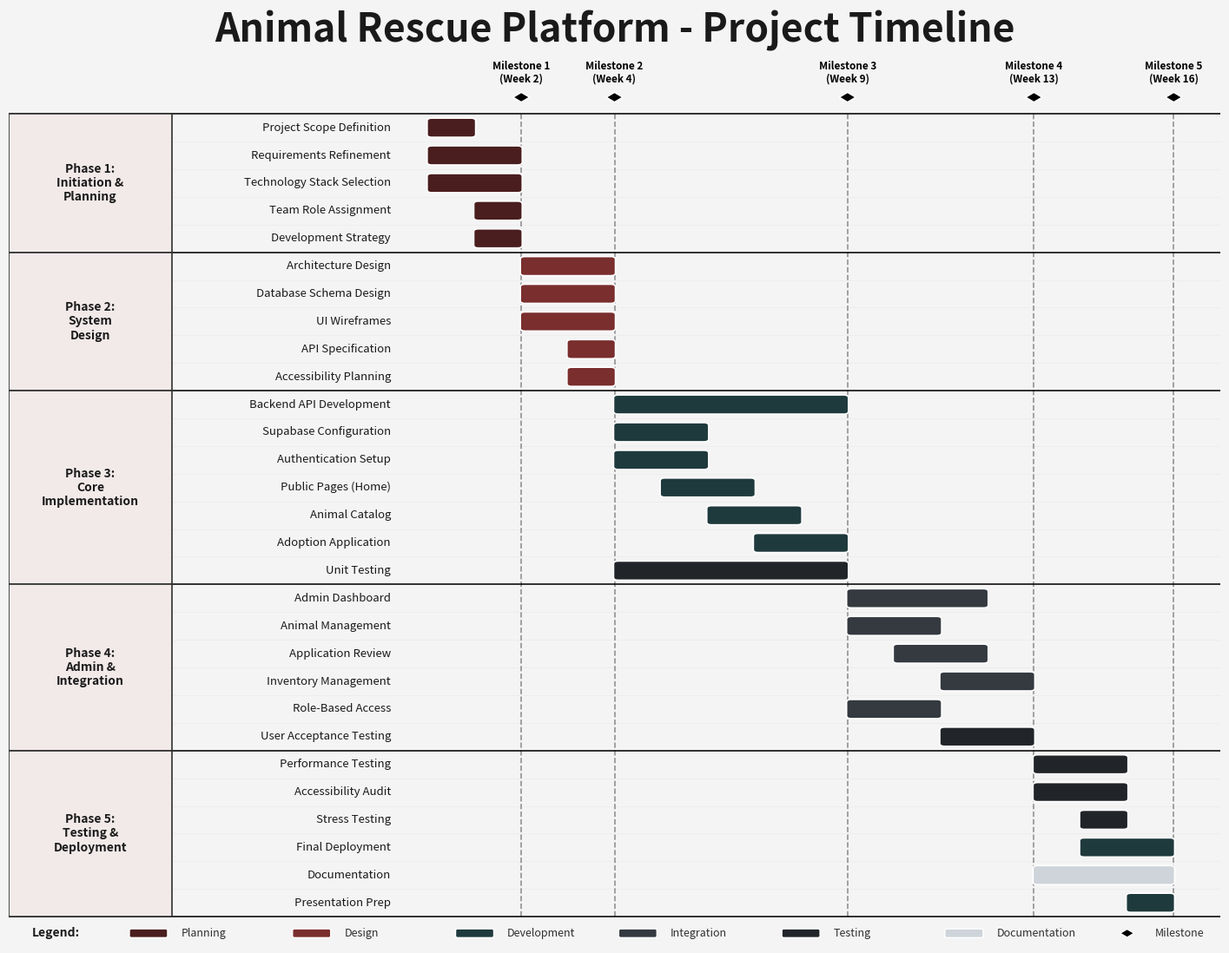

Recreate this plot in Python. (Note: this script raises an exception after producing the figure.)
#!/usr/bin/env python3
"""
Project Timeline Generator - Burgundy & Charcoal Professional Style
Generates a detailed project timeline graphic for the Animal Rescue Platform
"""

import matplotlib.pyplot as plt
from matplotlib.patches import FancyBboxPatch, Rectangle
import os


def create_timeline():

    # --------------------------------
    # COLOR PALETTE
    # --------------------------------

    PLANNING = "#4A1E1E"  # Burgundy oscuro
    DESIGN = "#7A2E2E"  # Burgundy medio
    DEVELOPMENT = "#1F3A3D"  # Verde oscuro elegante
    INTEGRATION = "#343A40"  # Gris carbón
    TESTING = "#212529"  # Gris negro
    DOCUMENTATION = "#CED4DA"  # Gris claro profesional
    MILESTONE = "#000000"

    BLACK_SOFT = "#1A1A1A"
    GRAY_DARK = "#2F2F2F"
    BG_LIGHT = "#F4F4F4"

    # -------------------------------
    # TASK DEFINITIONS (UNCHANGED)
    # -------------------------------

    tasks = [
        (
            "Phase 1:\nInitiation &\nPlanning",
            "Project Scope Definition",
            1,
            1,
            PLANNING,
        ),
        ("", "Requirements Refinement", 1, 2, PLANNING),
        ("", "Technology Stack Selection", 1, 2, PLANNING),
        ("", "Team Role Assignment", 2, 2, PLANNING),
        ("", "Development Strategy", 2, 2, PLANNING),
        ("Phase 2:\nSystem\nDesign", "Architecture Design", 3, 4, DESIGN),
        ("", "Database Schema Design", 3, 4, DESIGN),
        ("", "UI Wireframes", 3, 4, DESIGN),
        ("", "API Specification", 4, 4, DESIGN),
        ("", "Accessibility Planning", 4, 4, DESIGN),
        (
            "Phase 3:\nCore\nImplementation",
            "Backend API Development",
            5,
            9,
            DEVELOPMENT,
        ),
        ("", "Supabase Configuration", 5, 6, DEVELOPMENT),
        ("", "Authentication Setup", 5, 6, DEVELOPMENT),
        ("", "Public Pages (Home)", 6, 7, DEVELOPMENT),
        ("", "Animal Catalog", 7, 8, DEVELOPMENT),
        ("", "Adoption Application", 8, 9, DEVELOPMENT),
        ("", "Unit Testing", 5, 9, TESTING),
        ("Phase 4:\nAdmin &\nIntegration", "Admin Dashboard", 10, 12, INTEGRATION),
        ("", "Animal Management", 10, 11, INTEGRATION),
        ("", "Application Review", 11, 12, INTEGRATION),
        ("", "Inventory Management", 12, 13, INTEGRATION),
        ("", "Role-Based Access", 10, 11, INTEGRATION),
        ("", "User Acceptance Testing", 12, 13, TESTING),
        ("Phase 5:\nTesting &\nDeployment", "Performance Testing", 14, 15, TESTING),
        ("", "Accessibility Audit", 14, 15, TESTING),
        ("", "Stress Testing", 15, 15, TESTING),
        ("", "Final Deployment", 15, 16, DEVELOPMENT),
        ("", "Documentation", 14, 16, DOCUMENTATION),
        ("", "Presentation Prep", 16, 16, DEVELOPMENT),
    ]

    milestones = [
        (2.5, "Milestone 1\n(Week 2)"),
        (4.5, "Milestone 2\n(Week 4)"),
        (9.5, "Milestone 3\n(Week 9)"),
        (13.5, "Milestone 4\n(Week 13)"),
        (16.5, "Milestone 5\n(Week 16)"),
    ]

    # -------------------------------
    # FIGURE SETUP
    # -------------------------------

    fig, ax = plt.subplots(figsize=(18, 14), facecolor=BG_LIGHT)
    ax.set_facecolor("white")

    n_tasks = len(tasks)
    bar_height = 0.65
    row_height = 1.0

    # Horizontal grid only
    for i in range(n_tasks + 1):
        ax.axhline(y=i * row_height, color="#ECECEC", linewidth=0.6, zorder=0)

    phase_boundaries = [0, 5, 10, 17, 23, 29]
    for boundary in phase_boundaries:
        y = (n_tasks - boundary) * row_height
        ax.axhline(y=y, color=GRAY_DARK, linewidth=1.4, zorder=1)

    # -------------------------------
    # DRAW TASK BARS
    # -------------------------------

    for i, (category, task_name, start, end, color) in enumerate(tasks):

        y_pos = (n_tasks - i - 0.5) * row_height
        x_start = start - 0.5
        width = end - start + 1

        bar = FancyBboxPatch(
            (x_start, y_pos - bar_height / 2),
            width,
            bar_height,
            boxstyle="round,pad=0.02,rounding_size=0.1",
            facecolor=color,
            edgecolor="white",
            linewidth=1.2,
            zorder=3,
        )
        ax.add_patch(bar)

        ax.text(
            -0.3,
            y_pos,
            task_name,
            ha="right",
            va="center",
            fontsize=9.5,
            color=BLACK_SOFT,
            zorder=4,
        )

    # -------------------------------
    # PHASE LABEL BACKGROUNDS
    # -------------------------------

    category_ranges = {
        "Phase 1:\nInitiation &\nPlanning": (0, 5),
        "Phase 2:\nSystem\nDesign": (5, 10),
        "Phase 3:\nCore\nImplementation": (10, 17),
        "Phase 4:\nAdmin &\nIntegration": (17, 23),
        "Phase 5:\nTesting &\nDeployment": (23, 29),
    }

    for category, (start_idx, end_idx) in category_ranges.items():

        y_top = (n_tasks - start_idx) * row_height
        y_bottom = (n_tasks - end_idx) * row_height
        y_center = (y_top + y_bottom) / 2

        rect = Rectangle(
            (-8.5, y_bottom),
            3.5,
            y_top - y_bottom,
            facecolor="#F2E9E9",
            edgecolor=GRAY_DARK,
            linewidth=1.2,
            zorder=1,
        )
        ax.add_patch(rect)

        ax.text(
            -6.75,
            y_center,
            category,
            ha="center",
            va="center",
            fontsize=10,
            fontweight="bold",
            color=BLACK_SOFT,
            zorder=4,
        )

    # -------------------------------
    # MILESTONES
    # -------------------------------

    y_min = 0
    y_max = n_tasks * row_height

    for week, label in milestones:

        ax.vlines(
            x=week,
            ymin=y_min,
            ymax=y_max,
            color=MILESTONE,
            linewidth=1.2,
            linestyles="dashed",
            alpha=0.4,
            zorder=2,
        )

        diamond_y = y_max + 0.6
        size = 0.18

        diamond = plt.Polygon(
            [
                [week, diamond_y + size],
                [week + size, diamond_y],
                [week, diamond_y - size],
                [week - size, diamond_y],
            ],
            facecolor=MILESTONE,
            edgecolor="white",
            linewidth=1.2,
            zorder=5,
        )
        ax.add_patch(diamond)

        ax.text(
            week,
            diamond_y + 0.45,
            label,
            ha="center",
            va="bottom",
            fontsize=8.5,
            fontweight="bold",
            color=MILESTONE,
            zorder=5,
        )

    # -------------------------------
    # TITLE
    # -------------------------------

    ax.set_xlim(-8.5, 17.5)
    ax.set_ylim(-1, n_tasks * row_height + 3.8)
    ax.axis("off")

    ax.text(
        4.5,
        n_tasks * row_height + 3,
        "Animal Rescue Platform - Project Timeline",
        ha="center",
        va="center",
        fontsize=32,
        fontweight="bold",
        color=BLACK_SOFT,
        style="italic",
    )

    # -------------------------------
    # LEGEND
    # -------------------------------

    legend_y = -0.6

    ax.text(
        -8,
        legend_y,
        "Legend:",
        fontsize=10,
        fontweight="bold",
        color=BLACK_SOFT,
        va="center",
    )

    legend_items = [
        (PLANNING, "Planning"),
        (DESIGN, "Design"),
        (DEVELOPMENT, "Development"),
        (INTEGRATION, "Integration"),
        (TESTING, "Testing"),
        (DOCUMENTATION, "Documentation"),
    ]

    x_pos = -5.5
    for color, label in legend_items:

        rect = FancyBboxPatch(
            (x_pos - 0.4, legend_y - 0.15),
            0.8,
            0.3,
            boxstyle="round,pad=0.01,rounding_size=0.05",
            facecolor=color,
            edgecolor="white",
            linewidth=1,
        )
        ax.add_patch(rect)

        ax.text(x_pos + 0.7, legend_y, label, fontsize=9, color=GRAY_DARK, va="center")

        x_pos += 3.5

    # Milestone legend
    diamond = plt.Polygon(
        [
            [x_pos, legend_y + 0.15],
            [x_pos + 0.15, legend_y],
            [x_pos, legend_y - 0.15],
            [x_pos - 0.15, legend_y],
        ],
        facecolor=MILESTONE,
        edgecolor="white",
        linewidth=1,
    )
    ax.add_patch(diamond)

    ax.text(
        x_pos + 0.6, legend_y, "Milestone", fontsize=9, color=GRAY_DARK, va="center"
    )

    # -------------------------------
    # SAVE
    # -------------------------------

    current_dir = os.path.dirname(os.path.abspath(__file__))

    plt.savefig(
        os.path.join(current_dir, "project_timeline.png"),
        dpi=300,
        bbox_inches="tight",
        facecolor="white",
        edgecolor="none",
    )

    plt.savefig(
        os.path.join(current_dir, "project_timeline.pdf"),
        bbox_inches="tight",
        facecolor="white",
        edgecolor="none",
    )

    plt.savefig(
        os.path.join(current_dir, "project_timeline.svg"),
        bbox_inches="tight",
        facecolor="white",
        edgecolor="none",
    )

    print("Timeline graphics generated successfully.")


if __name__ == "__main__":
    create_timeline()
